pico-8 play session: mixed d-pad (fixed 12-tick cycle)

[t = 2 s] mixed d-pad (1.2s cycle ×~1): → ← ↑ ↓ + 🅾/❎ taps, ~2s
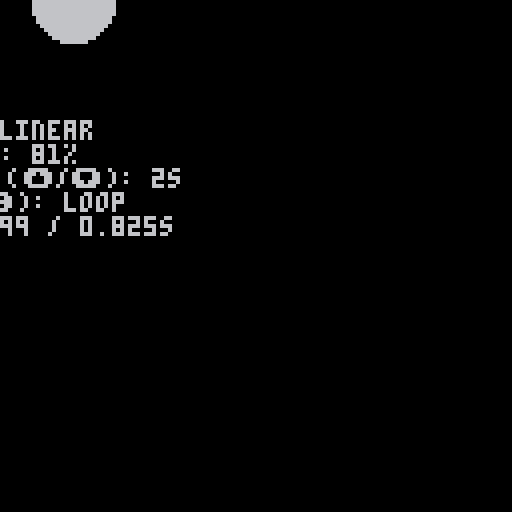
[t = 4 s] mixed d-pad (1.2s cycle ×~3): → ← ↑ ↓ + 🅾/❎ taps, ~4s
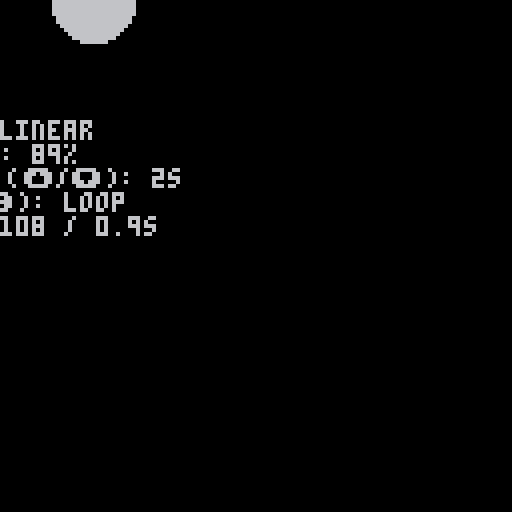
[t = 6 s] mixed d-pad (1.2s cycle ×~5): → ← ↑ ↓ + 🅾/❎ taps, ~6s
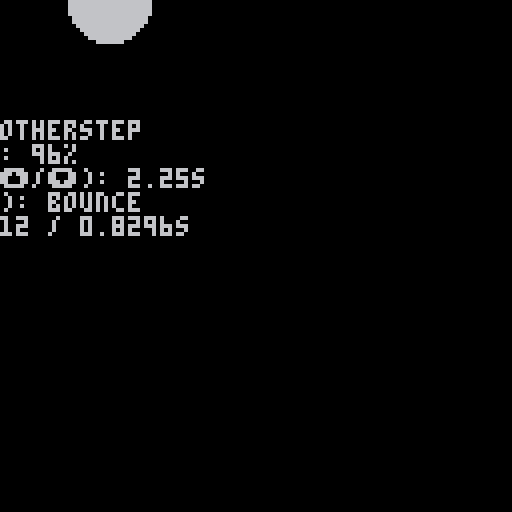

pico-8 cartridge
version 8
__lua__
-- Easing function gallery with an automatic graph of the function over 0,1

-- Dev note: if you want to add your own function, add an ef_ function
--           as below here, then find the gc_easing_functions list and
--           add it there, following the pattern.

-- @TODO: could use derivatives as well

-- @{ easing functions
function ef_linear(amount)
 return amount
end

function ef_cos(amount)
 return 0.5 - 0.5*cos(amount/2)
end

function ef_smootherstep(x)
 return x*x*x*(x*(x*6 - 15) + 10);
end

function ef_out_quad(amount)
 return -1 * amount*(amount-2);
end

function ef_out_cubic(amount)
 local t = amount - 1
 return (t*t*t+1)
end

function ef_out_quart(amount)
 local t = amount - 1
 return -1 * (t*t*t*t- 1)
end

-- @{ spring
function e_exp_approx(f)
 return 1 + f*(1 + f/2*(1 + f/3*(1 + f/4)))
end

function ef_spring_criticallydamped(amount)
 local omega = 3.14159*2
 local v0 = 0
 local x0 = 1 

 return ( (v0 + x0 * omega) * amount + x0 )/(e_exp_approx(omega * amount))
end
-- @}

crop = 0.30

pts = {}
lpts_max = 6
add(pts, {-35, -15})
for i=1,lpts_max do
 add(
  pts,
  {
   10*cos(-0.25-i/(lpts_max*1.25))-15,
   10*sin(-0.25-i/(lpts_max*1.25)) - 15
  }
 )
end

function ef_out_quart_cropped(amount)
 local amount_cropped = min(amount, crop)
 local t = amount_cropped - 1
 local result = -1 * (t*t*t*t- 1)
 if amount >= crop then
  amount = amount - 0.3
  return (result * (1.0 - amount) + 1.0 * (amount))
 end
 return result
end
-- @}

function make_easing_function(name, func)
 local plot_vals = {}
 for i = 0, 60 do
  add(plot_vals, func(i/60))
 end
 return {
  name=name,
  ef=func,
  plot_vals = plot_vals
 }
end


-- !!!! Add to this list if you want to add a new easing function !!!!
gc_easing_functions = {
 make_easing_function("smootherstep", ef_smootherstep),
 make_easing_function("linear", ef_linear),
 make_easing_function("out quadratic", ef_out_quad),
 make_easing_function("out cubic", ef_out_cubic),
 make_easing_function("out quart", ef_out_quart),
 make_easing_function("out quart cropped", ef_out_quart_cropped),
 make_easing_function("kaneda", ef_out_quart),
 make_easing_function("spring critically damped", ef_spring_criticallydamped),
 make_easing_function("cosine", ef_cos),
}

function make_ef_ui_single()
 return {
  x=64,
  y=64,
  scope=sp_screen_center,
  current_index=1,
  frame=0,
  current_loop_duration=120,
  direction=1,
  current_position=0,
  loop = "loop",
  smoke={},
  -- lightning={},
  update=function(t)
   local ef = gc_easing_functions[t.current_index].ef
   local amount = t.frame / t.current_loop_duration
   t.current_position = ef(amount)
   t.frame = (t.frame + t.direction)

   if (
    (t.direction > 0 and t.frame == t.current_loop_duration)
    or (t.direction < 0 and t.frame == 0)
   ) then
    -- extcmd "video"
    if t.loop == "bounce" then
     t.direction *= -1
    else
     t.frame = 0
     t.direction = 1
    end
   end

   -- if t.frame == 0 then
   --  extcmd "rec"
   -- end

   if btnn(0) then
    t.current_index = (t.current_index - 1) % (#gc_easing_functions+1)
    if t.current_index == 0 then
     t.current_index = #gc_easing_functions
    end
   end

   if btnn(1) then
    t.current_index = (t.current_index + 1) % (#gc_easing_functions+1)
    if t.current_index == 0 then
     t.current_index =1
    end
   end

   if btnn(2) then
    t.current_loop_duration += 15
   end

   if btnn(3) then
    t.current_loop_duration -= 15
   end

   t.current_loop_duration = max(15, t.current_loop_duration)

   if btnn(5) then
    if t.loop == "loop" then
     t.loop = "bounce"
    else
     t.loop = "loop"
    end
   end
  end,
  draw=function(t)
   -- header
   local ind = "� "..t.current_index.." �"
   print(ind, -2*#ind, -58, 6)

   -- the current easing function handle
   local efo = gc_easing_functions[t.current_index]

   -- plot
   line(-30, -30, 30, -30, 6)
   for i=0, 60 do
    local xval = i-30
    local yval =-20*efo.plot_vals[i+1] -30 
    line(xval, yval, xval, yval, 3)
   end

   -- current bubble
   local xval = -30 + 60 * t.frame/t.current_loop_duration
   local yval = -20 * t.current_position - 30
   circ(xval, yval, 3)

   -- Main circle
   if t.current_index != 6 then
    circfill(-30+60*t.current_position, 0, 10, 6)
   else
    if t.frame == 0 then
     t.smoke = {}
     -- t.lightning = {}
     t.light_particles = {}
    end

    if t.frame == 0 and #t.light_particles > 0 then
     cls()
     print(#t.light_particles)
     stop()
    end
    local cp = t.current_position
    p1 = {-30+60*cp, 0}
    p2 = {
     p1[1] + 20*cos(angle),
     p1[2] + 20*sin(angle)
    }
    p_light = {
     p1[1] + 15*cos(angle)+6,
     p1[2] + 15*sin(angle)
    }

    if t.current_position < 0.75 then
     angle = 0.35
     --             x               y            r  c
     add(t.smoke, {p1[1]+rnd(6)-3, p1[2]-rnd(8)+8, 1, 6+flr(rnd(2))})
    else
     angle = 0.35 - 0.1*ef_linear((t.current_position-0.75)/0.25)
     cp = 0.75
    end

    -- if (t.current_position > 0.20 and t.current_position < 0.5) then
    --  if g_tick % 6 == 0 or t.lightning == {} then
    --   t.lightning = {}
    --   t.last = g_tick
    --   for i=1,6 do
    --    add(
    --     t.lightning, 
    --     {
    --      -30+(40*((i-1)/6))*(4*t.current_position-1)+rnd(6)-3,
    --      p1[2]+rnd(20)-20
    --     }
    --    )
    --   end
    --  end
    -- end

    -- dust clouds
    for i=1,#t.smoke do
     local sp=t.smoke[i]
     circfill(sp[1], sp[2]-sp[3]/1.5, sp[3], sp[4])
     sp[3]+=0.15
    end


    -- for i=2,#t.lightning do
    --  local l1 = t.lightning[i-1]
    --  local l2 = t.lightning[i]
    --  for i=-2,2,0.25 do
    --   line(l1[1]+i+rnd(2)-1, l1[2]+i+rnd(2)-1, l2[1]+i+rnd(2)-1, l2[2]+i+rnd(2)-1, 11)
    --  end
    -- end
    -- for i=p1[1],-30,-1 do
    --  circfill(i+rnd(6)-3, p1[2]-rnd(8)-r/1.5, r+rnd(2), 6+flr(rnd(2)))
    --  r+=0.25
    -- end
    
    -- motorcycle
    for i=1,12 do
     local offset=0
     if i-1 < 3 or 12-i < 3 then
      if i < 6 then
       offset = 3-i
      else
       offset = i-10
      end
      len = 20-offset
     end
     local p2 = {
      p1[1] + len*cos(angle),
      p1[2] + len*sin(angle)
     }
      local p1 = {
       p1[1] + offset*cos(angle),
       p1[2] + offset*sin(angle)
      }
      -- print("offset: "..offset)
     line(p1[1]+i, p1[2], p2[1]+i, p2[2], 8)

     -- wheel
     if i>3 and i < 10 then
      local len = 7
      local p2 = {
       p1[1] + len*cos(angle),
       p1[2] + len*sin(angle)
      }
      len = -5
      local p1 = {
       p1[1] + len*cos(angle),
       p1[2] + len*sin(angle)
      }
      line(p1[1]+i, p1[2], p2[1]+i, p2[2], 5)
     end
    end

    circfill(p_light[1], p_light[2], 4, 9)
    circfill(p_light[1], p_light[2], 2, 10)
    add(t.light_particles, p_light)
    -- circ(p_light[1]+6, p_light[2], 8, 9)

    -- light trail
    if t.light_particles then
     for i=2, #t.light_particles do
      local p1 = t.light_particles[i-1]
      local p2 = t.light_particles[i]
      for i=-2,2 do
       line(p1[1], p1[2]+i, p2[1], p2[2]+i, 10)
      end
     end
    end
   end

   -- text at the bottom of the screen
   local name = "name: " .. efo.name
   print(name, -2*#name, 30, 6)
   local v = flr(t.current_position*100)
   if t.current_position < 0.05 then
    v = 0
   end
   local value = "value: " ..  v .. "%"
   print(value, -2*#value, 36, 6)

   local cycle = "loop time (�/�): " ..  t.current_loop_duration/60 .. "s"
   print(cycle, -2*#cycle, 42, 6)

   local anim = "loop (�): " .. t.loop
   print(anim, -2*#anim, 48, 6)

   local frame = "frame: "..t.frame.. " / " .. t.frame/t.current_loop_duration .. "s"
   print(frame, -2*#anim, 54, 6)

   -- if t.current_position < 0.3 then
   --  spr(64, -40, -20, 4, 4)
   -- elseif t.current_position < 0.5 then
   --  spr(68, -40, -20, 4, 4)
   -- else
   --  local delta = flr(10*(t.current_position - 0.4)/0.6)
   --  local offset = delta/5
   --  for i=2,15 do
   --   if i > 5+delta then
   --    pal(i, 11)
   --   else
   --    pal(i, 0)
   --   end
   --  end
   --  palt(0, true)
   --  spr(72, -40, -20-offset, 4, 4)
   --  pal()
   --  palt()
   -- end
   -- for i=2, lpts_max do
   --  local p1 = pts[i-1]
   --  local p2 = pts[i]
   --  line(p1[1], p1[2], p2[1], p2[2], 11)
   -- end

  end
 }
end

-- @{ std lib

function _init()
 stdinit()

 game_start()
end

function _update60()
 stdupdate()
end

function _draw()
 stddraw()
end

-- coordinate systems
sp_screen_center = 3

-- @{ useful utility function for getting started
function add_gobjs(thing)
 add(g_objs, thing)
 return thing
end
-- @}


function game_start()
 g_objs = {
  make_ef_ui_single(),
 }

 g_cam= add_gobjs({0,0})
end

------------------------------

function stdinit()
 g_tick=0    --time
 g_ct=0      --controllers
 g_ctl=0     --last controllers
 g_cs = {}   --camera stack 
 g_objs = {} --objects
end

function stdupdate()
 g_tick = max(0,g_tick+1)
 -- current/last controller
 g_ctl = g_ct
 g_ct = btn()
 updateobjs(g_objs)
end

function updateobjs(objs)
 foreach(objs, function(t)
  if t.update then
   t:update(objs)
  end
 end)
end

function stddraw()
 cls()
 drawobjs(g_objs)
end

function drawobjs(objs)
 foreach(objs, function(t)
  if t.draw then
   local cam_stack = 0

   -- i think the idea here is that if you're only drawing local,
   -- then you only need to push -t.x, -t.y
   -- if you're drawing camera space, then the camera will manage the screen
   -- center offset
   -- if you're drawing screen center 
   if t.space == sp_screen_center then
    pushc(-64, -64)
    cam_stack += 1
   end

   t:draw(objs)

   for i=1,cam_stack do
    popc()
   end
  end
 end)
end

--returns state,changed
function btns(i,p)
 i=shl(1,i)
 if p==1 then
  i=shl(i,8)
 end
 local c,cng =
   band(i,g_ct),
   band(i,g_ctl)
 return c>0,c~=cng
end

--returns new press only
function btnn(i,p)
 if p==-1 then --either
  return btnn(i,0) or btnn(i,1)
 end
 local pr,chg=btns(i,p)
 return pr and chg
end

function pushc(x, y)
 local l=g_cs[#g_cs] or {0,0}
 local n={l[1]+x,l[2]+y}
 add(g_cs, n)
 camera(n[1], n[2])
end

function popc()
 local len = #g_cs
 g_cs[len] = nil
 len -= 1
 if len > 0 then
  local xy=g_cs[len]
  camera(xy[1],xy[2])
 else
  camera()
 end
end

function elapsed(t)
 if g_tick>=t then
  return g_tick - t
 end
 return 32767-t+g_tick
end
__gfx__
00600000101221010000000033000330000000000000000000000000000000000000000000000000000000000000000000000000000000000000000000000000
0066000000088000000c000030000030000000000000000000000000000000000000000000000000000000000000000000000000000000000000000000000000
0066600010033001000c000000000000000000000000000000000000000000000000000000000000000000000000000000000000000000000000000000000000
00666600283083820cc8cc0000030000000000000000000000000000000000000000000000000000000000000000000000000000000000000000000000000000
0066650028380382000c000000000000000000000000000000000000000000000000000000000000000000000000000000000000000000000000000000000000
0066500010033001000c000030000030000000000000000000000000000000000000000000000000000000000000000000000000000000000000000000000000
00650000000880000000000033000330000000000000000000000000000000000000000000000000000000000000000000000000000000000000000000000000
00500000101221010000000000000000000000000000000000000000000000000000000000000000000000000000000000000000000000000000000000000000
00000000000000000000000000000000000000000000000000000000000000000000000000000000000000000000000000000000000000000000000000000000
00000000000000000000000000000000000000000000000000000000000000000000000000000000000000000000000000000000000000000000000000000000
00000000000000000000000000000000000000000000000000000000000000000000000000000000000000000000000000000000000000000000000000000000
00000000000000000000000000000000000000000000000000000000000000000000000000000000000000000000000000000000000000000000000000000000
00000000000000000000000000000000000000000000000000000000000000000000000000000000000000000000000000000000000000000000000000000000
00000000000000000000000000000000000000000000000000000000000000000000000000000000000000000000000000000000000000000000000000000000
00000000000000000000000000000000000000000000000000000000000000000000000000000000000000000000000000000000000000000000000000000000
00000000000000000000000000000000000000000000000000000000000000000000000000000000000000000000000000000000000000000000000000000000
00000000000000000000000000000000000000000000000000000000000000000000000000000000000000000000000000000000000000000000000000000000
00000000000000000000000000000000000000000000000000000000000000000000000000000000000000000000000000000000000000000000000000000000
00000000000000000000000000000000000000000000000000000000000000000000000000000000000000000000000000000000000000000000000000000000
00000000000000000000000000000000000000000000000000000000000000000000000000000000000000000000000000000000000000000000000000000000
00000000000000000000000000000000000000000000000000000000000000000000000000000000000000000000000000000000000000000000000000000000
00000000000000000000000000000000000000000000000000000000000000000000000000000000000000000000000000000000000000000000000000000000
00000000000000000000000000000000000000000000000000000000000000000000000000000000000000000000000000000000000000000000000000000000
00000000000000000000000000000000000000000000000000000000000000000000000000000000000000000000000000000000000000000000000000000000
00000000000000000000000000000000000000000000000000000000000000000000000000000000000000000000000000000000000000000000000000000000
00000000000000000000000000000000000000000000000000000000000000000000000000000000000000000000000000000000000000000000000000000000
00000000000000000000000000000000000000000000000000000000000000000000000000000000000000000000000000000000000000000000000000000000
00000000000000000000000000000000000000000000000000000000000000000000000000000000000000000000000000000000000000000000000000000000
00000000000000000000000000000000000000000000000000000000000000000000000000000000000000000000000000000000000000000000000000000000
00000000000000000000000000000000000000000000000000000000000000000000000000000000000000000000000000000000000000000000000000000000
00000000000000000000000000000000000000000000000000000000000000000000000000000000000000000000000000000000000000000000000000000000
00000000000000000000000000000000000000000000000000000000000000000000000000000000000000000000000000000000000000000000000000000000
00000000000000000000000000000000000000000000000000000000000000000000000000000000000000000000000000000000000000000000000000000000
000000000bb000000000000000000000000000000000000000000000000000000000000000000000000000000000000000000000000000000000000000000000
000000000b00000000000000000000000000bb000000000000000000000000000000000000000000000000000000000000000000000000000000000000000000
000000000bbbb0000000000000000bb00000bbbb000000000000000000000000000006500000ef00000000000000000000000000000000000000000000000000
00000000bb00bb0000000000000bbbb0000bb0bb00000000000000000000000000000745600cd000000000000000000000000000000000000000000000000000
00000000b0000b000000000000bb0bb000bb000bb000000000000000000000000000980780ab0000000000000000000000000000000000000000000000000000
00000000bbb00b0000000000bb000b000bb00000bb0000000000000000000000000ba00099900000000000000000000000000000000000000000000000000000
00000000b0b00b00000000bbb0000b00bb0000000bb00000000000000000000000dcb0000ab00000000000000000000000000000000000000000000000000000
00000000b0b0000000000bb000000b00b000000000b0000000000000000000000fe0a00000cd0000000000000000000000000000000000000000000000000000
0000000bb0b00000000bbb000000bb000000000000b0000000000000000000000f00b000000e0000a90000000000000000000000000000000000000000000000
000000bb00b000000bbb00000000b0000000000000b0000000000000000000000000c000000f00dcb00000000000000000000000000000000000000000000000
0000bbb000bb00000b0000000000b0000000000000b0000000000000000000000000d000000ffe00000000000000000000000000000000000000000000000000
0000b000000bb00000000000000bb000000000000bb0000000000000000000000000e000000f0000000000000000000000000000000000000000000000000000
0000b0000000bb000000000000bb0000000000000bb0000000000000000000000000f00000ce0000000000000000000000000000000000000000000000000000
0000bb0000000b000000000000b00000000000000b0000000000000000000000000f000000cd0000000000000000000000000000000000000000000000000000
00000b0000000bb00000000000b0000000000000bb00000000000000000000000000000000b00000000000000000000000000000000000000000000000000000
00000bb0000000b00000000000bb00000000000bb000000000000000000000000000000008b00000000000000000000000000000000000000000000000000000
000000b0000000bb000000bbbbb000000000000b0000000000000000bb00000000000000cba00000000000000000000000000000000000000000000000000000
000000000000000b0000bbbbb0000000000000bb000000000000000bbbbb000000000000d0987000000000000ff0000000000000000000000000000000000000
00000000000000bb0bbbbb0000000000000000bb00000000000000bb000b0000000000ffe0009a0000000000efedc00000000000000000000000000000000000
00000000000000b00b000000000000000000000b00000000000000b0000bb000000000f000000bcd0000000cd000b00000000000000000000000000000000000
00000000000000bbbb000000000000000000000bb000000000000bb00000bb00000000000000000e0000000b00009a0000000000000000000000000000000000
0000000000000000000000000000000000000000bb00000000000b0000000b00000000000000000fed00009a00000bc000000000000000000000000000000000
00000000000000000000000000000000000000000bb000000000bb0000000b00000000000000000000cb0080000000d000000000000000000000000000000000
000000000000000000000000000000000000000000b000000000b00000000b000000000000000000000a9870000000e000000000000000000000000000000000
000000000000000000000000000000000000000000bbb000000bb00000000bb000000000000000000000000000000ef000000000000000000000000000000000
00000000000000000000000000000000000000000000bbbbbbbb0000000000b00000000000000000000000000000effb00000000000000000000000000000000
00000000000000000000000000000000000000000000000000000000000000b00000000000000000000000000abcd00a00000000000000000000000000000000
0000000000000000000000000000000000000000000000000000000000000b000000000000000000000000000000000b00000000000000000000000000000000
0000000000000000000000000000000000000000000000000000000000000bb0000000000000000000000000000000c000000000000000000000000000000000
00000000000000000000000000000000000000000000000000000000000000b0000000000000000000000000000000de00000000000000000000000000000000
00000000000000000000000000000000000000000000000000000000000000000000000000000000000000000000000f00000000000000000000000000000000
00000000000000000000000000000000000000000000000000000000000000000000000000000000000000000000000000000000000000000000000000000000
00000000000000000000000000000000000000000000000000000000000000000000000000000000000000000000000000000000000000000000000000000000
00000000000000000000000000000000000000000000000000000000000000000000000000000000000000000000000000000000000000000000000000000000
00000000000000000000000000000000000000000000000000000000000000000000000000000000000000000000000000000000000000000000000000000000
00000000000000000000000000000000000000000000000000000000000000000000000000000000000000000000000000000000000000000000000000000000
00000000000000000000000000000000000000000000000000000000000000000000000000000000000000000000000000000000000000000000000000000000
00000000000000000000000000000000000000000000000000000000000000000000000000000000000000000000000000000000000000000000000000000000
00000000000000000000000000000000000000000000000000000000000000000000000000000000000000000000000000000000000000000000000000000000
00000000000000000000000000000000000000000000000000000000000000000000000000000000000000000000000000000000000000000000000000000000
00000000000000000000000000000000000000000000000000000000000000000000000000000000000000000000000000000000000000000000000000000000
00000000000000000000000000000000000000000000000000000000000000000000000000000000000000000000000000000000000000000000000000000000
00000000000000000000000000000000000000000000000000000000000000000000000000000000000000000000000000000000000000000000000000000000
00000000000000000000000000000000000000000000000000000000000000000000000000000000000000000000000000000000000000000000000000000000
00000000000000000000000000000000000000000000000000000000000000000000000000000000000000000000000000000000000000000000000000000000
00000000000000000000000000000000000000000000000000000000000000000000000000000000000000000000000000000000000000000000000000000000
00000000000000000000000000000000000000000000000000000000000000000000000000000000000000000000000000000000000000000000000000000000
00000000000000000000000000000000000000000000000000000000000000000000000000000000000000000000000000000000000000000000000000000000
00000000000000000000000000000000000000000000000000000000000000000000000000000000000000000000000000000000000000000000000000000000
00000000000000000000000000000000000000000000000000000000000000000000000000000000000000000000000000000000000000000000000000000000
00000000000000000000000000000000000000000000000000000000000000000000000000000000000000000000000000000000000000000000000000000000
00000000000000000000000000000000000000000000000000000000000000000000000000000000000000000000000000000000000000000000000000000000
00000000000000000000000000000000000000000000000000000000000000000000000000000000000000000000000000000000000000000000000000000000
00000000000000000000000000000000000000000000000000000000000000000000000000000000000000000000000000000000000000000000000000000000
00000000000000000000000000000000000000000000000000000000000000000000000000000000000000000000000000000000000000000000000000000000
00000000000000000000000000000000000000000000000000000000000000000000000000000000000000000000000000000000000000000000000000000000
00000000000000000000000000000000000000000000000000000000000000000000000000000000000000000000000000000000000000000000000000000000
00000000000000000000000000000000000000000000000000000000000000000000000000000000000000000000000000000000000000000000000000000000
00000000000000000000000000000000000000000000000000000000000000000000000000000000000000000000000000000000000000000000000000000000
00000000000000000000000000000000000000000000000000000000000000000000000000000000000000000000000000000000000000000000000000000000
00000000000000000000000000000000000000000000000000000000000000000000000000000000000000000000000000000000000000000000000000000000
00000000000000000000000000000000000000000000000000000000000000000000000000000000000000000000000000000000000000000000000000000000
00000000000000000000000000000000000000000000000000000000000000000000000000000000000000000000000000000000000000000000000000000000
00000000000000000000000000000000000000000000000000000000000000000000000000000000000000000000000000000000000000000000000000000000
00000000000000000000000000000000000000000000000000000000000000000000000000000000000000000000000000000000000000000000000000000000
00000000000000000000000000000000000000000000000000000000000000000000000000000000000000000000000000000000000000000000000000000000
00000000000000000000000000000000000000000000000000000000000000000000000000000000000000000000000000000000000000000000000000000000
00000000000000000000000000000000000000000000000000000000000000000000000000000000000000000000000000000000000000000000000000000000
00000000000000000000000000000000000000000000000000000000000000000000000000000000000000000000000000000000000000000000000000000000
00000000000000000000000000000000000000000000000000000000000000000000000000000000000000000000000000000000000000000000000000000000
00000000000000000000000000000000000000000000000000000000000000000000000000000000000000000000000000000000000000000000000000000000
00000000000000000000000000000000000000000000000000000000000000000000000000000000000000000000000000000000000000000000000000000000
00000000000000000000000000000000000000000000000000000000000000000000000000000000000000000000000000000000000000000000000000000000
00000000000000000000000000000000000000000000000000000000000000000000000000000000000000000000000000000000000000000000000000000000
00000000000000000000000000000000000000000000000000000000000000000000000000000000000000000000000000000000000000000000000000000000
00000000000000000000000000000000000000000000000000000000000000000000000000000000000000000000000000000000000000000000000000000000
00000000000000000000000000000000000000000000000000000000000000000000000000000000000000000000000000000000000000000000000000000000
00000000000000000000000000000000000000000000000000000000000000000000000000000000000000000000000000000000000000000000000000000000
00000000000000000000000000000000000000000000000000000000000000000000000000000000000000000000000000000000000000000000000000000000
00000000000000000000000000000000000000000000000000000000000000000000000000000000000000000000000000000000000000000000000000000000
00000000000000000000000000000000000000000000000000000000000000000000000000000000000000000000000000000000000000000000000000000000
00000000000000000000000000000000000000000000000000000000000000000000000000000000000000000000000000000000000000000000000000000000
00000000000000000000000000000000000000000000000000000000000000000000000000000000000000000000000000000000000000000000000000000000
00000000000000000000000000000000000000000000000000000000000000000000000000000000000000000000000000000000000000000000000000000000
00000000000000000000000000000000000000000000000000000000000000000000000000000000000000000000000000000000000000000000000000000000
00000000000000000000000000000000000000000000000000000000000000000000000000000000000000000000000000000000000000000000000000000000
00000000000000000000000000000000000000000000000000000000000000000000000000000000000000000000000000000000000000000000000000000000
00000000000000000000000000000000000000000000000000000000000000000000000000000000000000000000000000000000000000000000000000000000
00000000000000000000000000000000000000000000000000000000000000000000000000000000000000000000000000000000000000000000000000000000
00000000000000000000000000000000000000000000000000000000000000000000000000000000000000000000000000000000000000000000000000000000
00000000000000000000000000000000000000000000000000000000000000000000000000000000000000000000000000000000000000000000000000000000
00000000000000000000000000000000000000000000000000000000000000000000000000000000000000000000000000000000000000000000000000000000
00000000000000000000000000000000000000000000000000000000000000000000000000000000000000000000000000000000000000000000000000000000
00000000000000000000000000000000000000000000000000000000000000000000000000000000000000000000000000000000000000000000000000000000
00000000000000000000000000000000000000000000000000000000000000000000000000000000000000000000000000000000000000000000000000000000
__gff__
0000000000000000000000000000000000000000000000000000000000000000000000000000000000000000000000000000000000000000000000000000000000000000000000000000000000000000000000000000000000000000000000000000000000000000000000000000000000000000000000000000000000000000
0000000000000000000000000000000000000000000000000000000000000000000000000000000000000000000000000000000000000000000000000000000000000000000000000000000000000000000000000000000000000000000000000000000000000000000000000000000000000000000000000000000000000000
__map__
0000000000000000000000000000000000000000000000000000000000000000000000000000000000000000000000000000000000000000000000000000000000000000000000000000000000000000000000000000000000000000000000000000000000000000000000000000000000000000000000000000000000000000
0000000000000000000000000000000000000000000000000000000000000000000000000000000000000000000000000000000000000000000000000000000000000000000000000000000000000000000000000000000000000000000000000000000000000000000000000000000000000000000000000000000000000000
0000000000000000000000000000000000000000000000000000000000000000000000000000000000000000000000000000000000000000000000000000000000000000000000000000000000000000000000000000000000000000000000000000000000000000000000000000000000000000000000000000000000000000
0000000000000000000000000000000000000000000000000000000000000000000000000000000000000000000000000000000000000000000000000000000000000000000000000000000000000000000000000000000000000000000000000000000000000000000000000000000000000000000000000000000000000000
0000000000000000000000000000000000000000000000000000000000000000000000000000000000000000000000000000000000000000000000000000000000000000000000000000000000000000000000000000000000000000000000000000000000000000000000000000000000000000000000000000000000000000
0000000000000000000000000000000000000000000000000000000000000000000000000000000000000000000000000000000000000000000000000000000000000000000000000000000000000000000000000000000000000000000000000000000000000000000000000000000000000000000000000000000000000000
0000000000000000000000000000000000000000000000000000000000000000000000000000000000000000000000000000000000000000000000000000000000000000000000000000000000000000000000000000000000000000000000000000000000000000000000000000000000000000000000000000000000000000
0000000000000000000000000000000000000000000000000000000000000000000000000000000000000000000000000000000000000000000000000000000000000000000000000000000000000000000000000000000000000000000000000000000000000000000000000000000000000000000000000000000000000000
0000000000000000000000000000000000000000000000000000000000000000000000000000000000000000000000000000000000000000000000000000000000000000000000000000000000000000000000000000000000000000000000000000000000000000000000000000000000000000000000000000000000000000
0000000000000000000000000000000000000000000000000000000000000000000000000000000000000000000000000000000000000000000000000000000000000000000000000000000000000000000000000000000000000000000000000000000000000000000000000000000000000000000000000000000000000000
0000000000000000000000000000000000000000000000000000000000000000000000000000000000000000000000000000000000000000000000000000000000000000000000000000000000000000000000000000000000000000000000000000000000000000000000000000000000000000000000000000000000000000
0000000000000000000000000000000000000000000000000000000000000000000000000000000000000000000000000000000000000000000000000000000000000000000000000000000000000000000000000000000000000000000000000000000000000000000000000000000000000000000000000000000000000000
0000000000000000000000000000000000000000000000000000000000000000000000000000000000000000000000000000000000000000000000000000000000000000000000000000000000000000000000000000000000000000000000000000000000000000000000000000000000000000000000000000000000000000
0000000000000000000000000000000000000000000000000000000000000000000000000000000000000000000000000000000000000000000000000000000000000000000000000000000000000000000000000000000000000000000000000000000000000000000000000000000000000000000000000000000000000000
0000000000000000000000000000000000000000000000000000000000000000000000000000000000000000000000000000000000000000000000000000000000000000000000000000000000000000000000000000000000000000000000000000000000000000000000000000000000000000000000000000000000000000
0000000000000000000000000000000000000000000000000000000000000000000000000000000000000000000000000000000000000000000000000000000000000000000000000000000000000000000000000000000000000000000000000000000000000000000000000000000000000000000000000000000000000000
0000000000000000000000000000000000000000000000000000000000000000000000000000000000000000000000000000000000000000000000000000000000000000000000000000000000000000000000000000000000000000000000000000000000000000000000000000000000000000000000000000000000000000
0000000000000000000000000000000000000000000000000000000000000000000000000000000000000000000000000000000000000000000000000000000000000000000000000000000000000000000000000000000000000000000000000000000000000000000000000000000000000000000000000000000000000000
0000000000000000000000000000000000000000000000000000000000000000000000000000000000000000000000000000000000000000000000000000000000000000000000000000000000000000000000000000000000000000000000000000000000000000000000000000000000000000000000000000000000000000
0000000000000000000000000000000000000000000000000000000000000000000000000000000000000000000000000000000000000000000000000000000000000000000000000000000000000000000000000000000000000000000000000000000000000000000000000000000000000000000000000000000000000000
0000000000000000000000000000000000000000000000000000000000000000000000000000000000000000000000000000000000000000000000000000000000000000000000000000000000000000000000000000000000000000000000000000000000000000000000000000000000000000000000000000000000000000
0000000000000000000000000000000000000000000000000000000000000000000000000000000000000000000000000000000000000000000000000000000000000000000000000000000000000000000000000000000000000000000000000000000000000000000000000000000000000000000000000000000000000000
0000000000000000000000000000000000000000000000000000000000000000000000000000000000000000000000000000000000000000000000000000000000000000000000000000000000000000000000000000000000000000000000000000000000000000000000000000000000000000000000000000000000000000
0000000000000000000000000000000000000000000000000000000000000000000000000000000000000000000000000000000000000000000000000000000000000000000000000000000000000000000000000000000000000000000000000000000000000000000000000000000000000000000000000000000000000000
0000000000000000000000000000000000000000000000000000000000000000000000000000000000000000000000000000000000000000000000000000000000000000000000000000000000000000000000000000000000000000000000000000000000000000000000000000000000000000000000000000000000000000
0000000000000000000000000000000000000000000000000000000000000000000000000000000000000000000000000000000000000000000000000000000000000000000000000000000000000000000000000000000000000000000000000000000000000000000000000000000000000000000000000000000000000000
0000000000000000000000000000000000000000000000000000000000000000000000000000000000000000000000000000000000000000000000000000000000000000000000000000000000000000000000000000000000000000000000000000000000000000000000000000000000000000000000000000000000000000
0000000000000000000000000000000000000000000000000000000000000000000000000000000000000000000000000000000000000000000000000000000000000000000000000000000000000000000000000000000000000000000000000000000000000000000000000000000000000000000000000000000000000000
0000000000000000000000000000000000000000000000000000000000000000000000000000000000000000000000000000000000000000000000000000000000000000000000000000000000000000000000000000000000000000000000000000000000000000000000000000000000000000000000000000000000000000
0000000000000000000000000000000000000000000000000000000000000000000000000000000000000000000000000000000000000000000000000000000000000000000000000000000000000000000000000000000000000000000000000000000000000000000000000000000000000000000000000000000000000000
0000000000000000000000000000000000000000000000000000000000000000000000000000000000000000000000000000000000000000000000000000000000000000000000000000000000000000000000000000000000000000000000000000000000000000000000000000000000000000000000000000000000000000
0000000000000000000000000000000000000000000000000000000000000000000000000000000000000000000000000000000000000000000000000000000000000000000000000000000000000000000000000000000000000000000000000000000000000000000000000000000000000000000000000000000000000000
